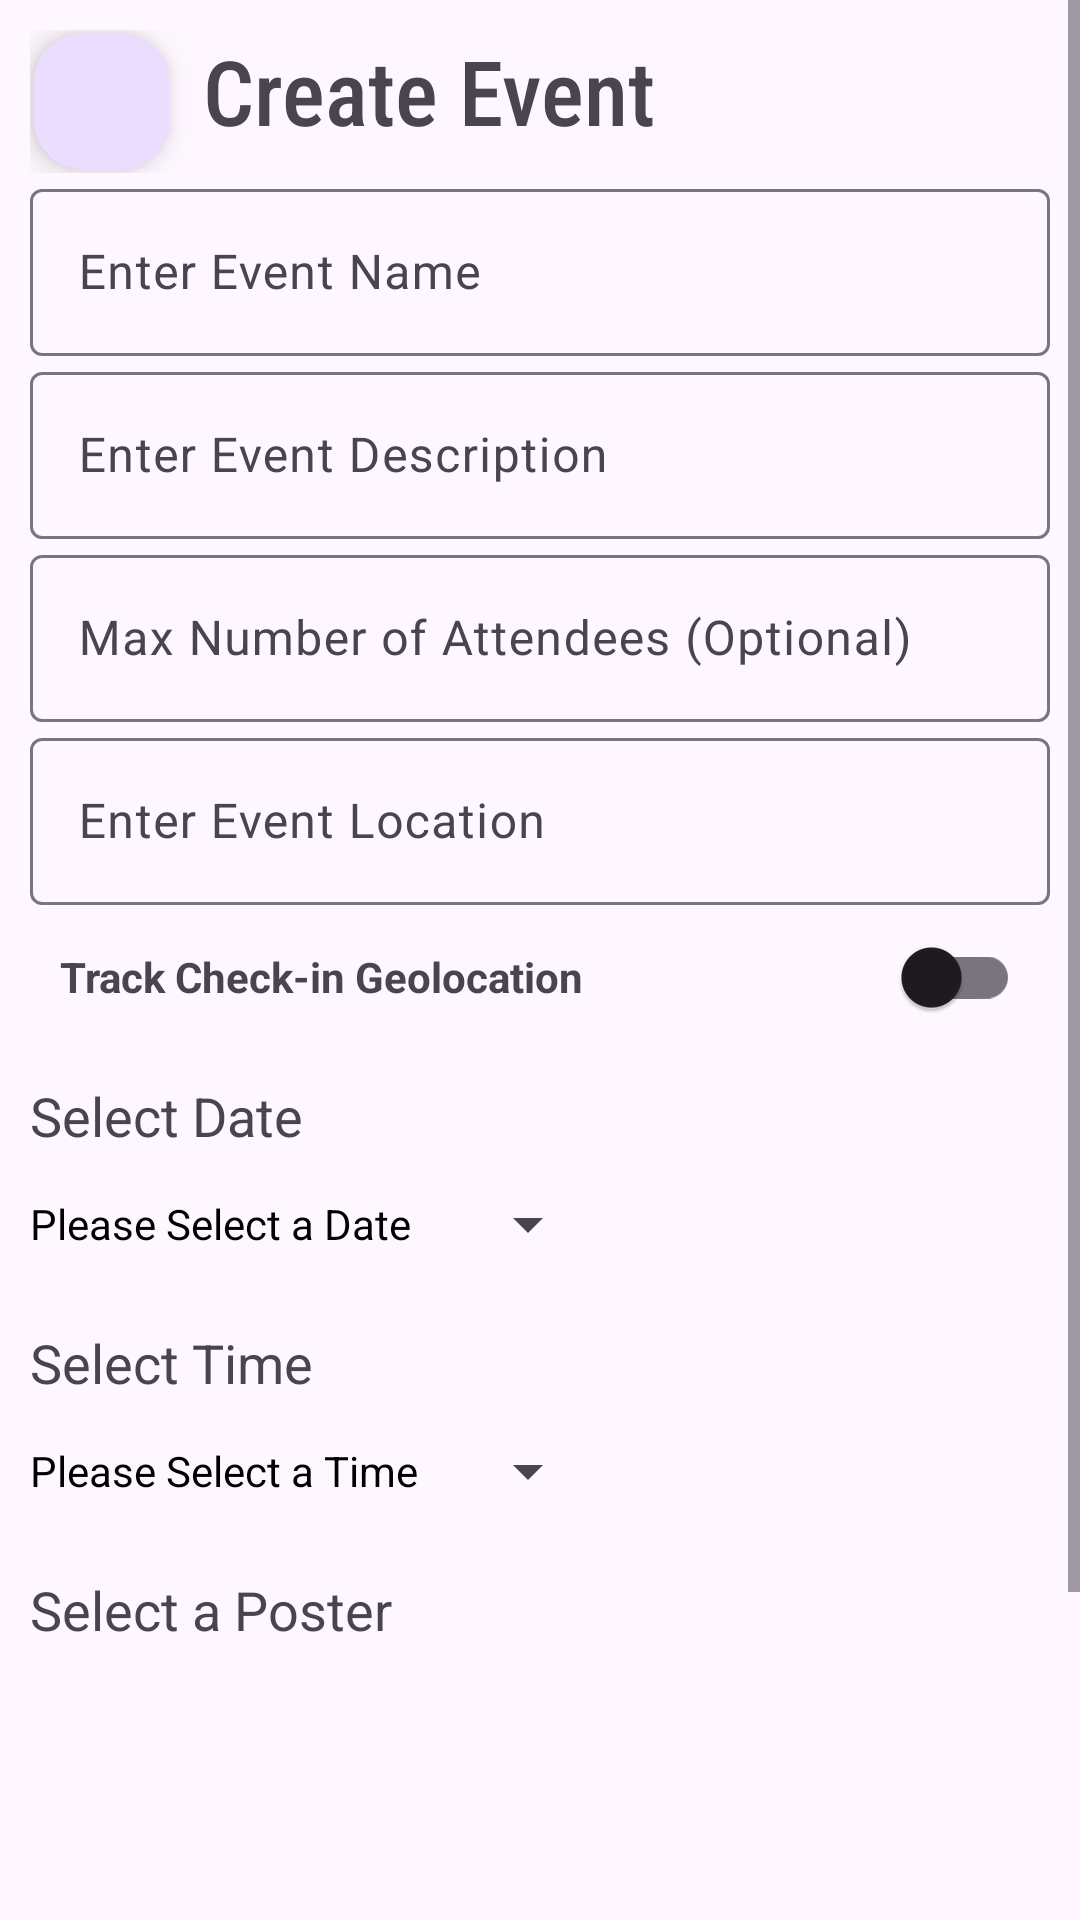

Write the Android layout XML for this screen, with the resource values it uses.
<!-- AndroidManifest.xml: application theme Theme.EventPlanner -->
<!-- res/layout/activity_event_create.xml -->
<?xml version="1.0" encoding="utf-8"?>
<ScrollView xmlns:android="http://schemas.android.com/apk/res/android"
    xmlns:app="http://schemas.android.com/apk/res-auto"
    xmlns:tools="http://schemas.android.com/tools"
    android:layout_width="match_parent"
    android:layout_height="match_parent"
    tools:context=".OrganizerEventViewActivity">
    <androidx.constraintlayout.widget.ConstraintLayout
        android:layout_width="match_parent"
        android:layout_height="wrap_content"
        android:layout_margin="10sp"
        android:orientation="vertical"
        tools:context=".EventCreateActivity">


        <LinearLayout
            android:id="@+id/linear_layout1111"
            android:layout_width="match_parent"
            android:layout_height="wrap_content"
            android:orientation="horizontal"
            app:layout_constraintTop_toTopOf="parent">

            <com.google.android.material.floatingactionbutton.FloatingActionButton
                android:id="@+id/button_back"
                android:layout_width="wrap_content"
                android:layout_height="wrap_content"
                android:src="@drawable/baseline_arrow_back_black_24"
                app:fabCustomSize="45sp"
                app:maxImageSize="45sp" />

            <TextView
                android:layout_width="match_parent"
                android:layout_height="wrap_content"
                android:fontFamily="sans-serif-condensed-medium"
                android:paddingLeft="10sp"
                android:text="@string/create_event"
                android:textAlignment="textStart"
                android:textSize="30sp" />
        </LinearLayout>

        <LinearLayout
            android:id="@+id/linearLayout4"
            android:layout_width="match_parent"
            android:layout_height="match_parent"
            android:orientation="vertical"
            app:layout_constraintTop_toBottomOf="@+id/linear_layout1111">

            <com.google.android.material.textfield.TextInputLayout
                android:layout_width="match_parent"
                android:layout_height="wrap_content">

                <com.google.android.material.textfield.TextInputEditText
                    android:id="@+id/event_name"
                    android:layout_width="match_parent"
                    android:layout_height="wrap_content"
                    android:hint="@string/enter_event_name_hint" />
            </com.google.android.material.textfield.TextInputLayout>

            <com.google.android.material.textfield.TextInputLayout
                android:layout_width="match_parent"
                android:layout_height="wrap_content">

                <com.google.android.material.textfield.TextInputEditText
                    android:id="@+id/event_description"
                    android:layout_width="match_parent"
                    android:layout_height="wrap_content"
                    android:hint="Enter Event Description" />
            </com.google.android.material.textfield.TextInputLayout>

            <com.google.android.material.textfield.TextInputLayout
                android:layout_width="match_parent"
                android:layout_height="wrap_content">

                <com.google.android.material.textfield.TextInputEditText
                    android:id="@+id/event_max_attendees"
                    android:layout_width="match_parent"
                    android:layout_height="wrap_content"
                    android:hint="@string/max_number_of_attendees_hint" />
            </com.google.android.material.textfield.TextInputLayout>

            <com.google.android.material.textfield.TextInputLayout
                android:layout_width="match_parent"
                android:layout_height="wrap_content">

                <com.google.android.material.textfield.TextInputEditText
                    android:id="@+id/event_location"
                    android:layout_width="match_parent"
                    android:layout_height="wrap_content"
                    android:hint="@string/enter_event_location" />
            </com.google.android.material.textfield.TextInputLayout>

            <LinearLayout
                android:id="@+id/geolocation_layout"
                android:layout_width="match_parent"
                android:layout_height="wrap_content"
                android:orientation="horizontal"
                app:layout_constraintTop_toBottomOf="@+id/tv_event_description">

                <TextView
                    android:layout_width="wrap_content"
                    android:layout_height="wrap_content"
                    android:layout_marginLeft="10dp"
                    android:layout_weight="1"
                    android:text="Track Check-in Geolocation"
                    android:textStyle="bold" />

                <androidx.appcompat.widget.SwitchCompat
                    android:id="@+id/organizer_switch_locationtracking"
                    android:layout_width="wrap_content"
                    android:layout_height="wrap_content"
                    android:layout_marginRight="10dp" />
            </LinearLayout>

            <TextView
                android:id="@+id/selectDateTV"
                android:layout_width="match_parent"
                android:layout_height="wrap_content"
                android:layout_marginTop="10sp"
                android:text="@string/select_date"
                android:textSize="18sp" />

            <Button
                android:id="@+id/buttonDatePicker"
                style="?android:spinnerStyle"
                android:layout_width="190sp"
                android:layout_height="wrap_content"
                android:text="@string/example_date"
                android:textColor="@color/black" />

            <TextView
                android:id="@+id/selectTimeTV"
                android:layout_width="match_parent"
                android:layout_height="wrap_content"
                android:layout_marginTop="10sp"
                android:text="@string/select_time"
                android:textSize="18sp" />

            <Button
                android:id="@+id/buttonTimePicker"
                style="?android:spinnerStyle"
                android:layout_width="190sp"
                android:layout_height="wrap_content"
                android:text="@string/example_time"
                android:textColor="@color/black" />

            <TextView
                android:id="@+id/uploadImageTV"
                android:layout_width="match_parent"
                android:layout_height="wrap_content"
                android:layout_marginTop="10sp"
                android:text="@string/select_a_poster"
                android:textSize="18sp" />

            <ImageView
                android:id="@+id/posterImageView"
                android:layout_width="124sp"
                android:layout_height="100sp"
                android:src="@drawable/uploadimage" />

            <Button
                android:id="@+id/btn_upload_img"
                android:layout_width="124sp"
                android:layout_height="36sp"
                android:text="@string/upload_image"
                android:textSize="12sp" />

        </LinearLayout>

        <Button
            android:id="@+id/btn_create_event"
            android:layout_width="wrap_content"
            android:layout_height="wrap_content"
            android:layout_gravity="center"
            android:text="@string/create_event"
            android:textSize="12sp"
            android:layout_marginVertical="20dp"
            app:layout_constraintEnd_toEndOf="parent"
            app:layout_constraintHorizontal_bias="0.5"
            app:layout_constraintStart_toStartOf="parent"
            app:layout_constraintTop_toBottomOf="@+id/linearLayout4" />

        <TextView
            android:id="@+id/textView3"
            android:layout_width="wrap_content"
            android:layout_height="wrap_content"
            android:text=""
            app:layout_constraintTop_toBottomOf="@+id/btn_create_event"/>

    </androidx.constraintlayout.widget.ConstraintLayout>

</ScrollView>
<!-- resources referenced by this layout -->
<resources>
  <color name="black">#FF000000</color>
  <string name="create_event">Create Event</string>
  <string name="enter_event_location">Enter Event Location</string>
  <string name="enter_event_name_hint">Enter Event Name</string>
  <string name="example_date">Please Select a Date</string>
  <string name="example_time">Please Select a Time</string>
  <string name="max_number_of_attendees_hint">Max Number of Attendees (Optional)</string>
  <string name="select_a_poster">Select a Poster</string>
  <string name="select_date">Select Date</string>
  <string name="select_time">Select Time</string>
  <string name="upload_image">Upload Image</string>
  <style name="Theme.EventPlanner" parent="Base.Theme.EventPlanner" />
  <style name="Base.Theme.EventPlanner" parent="Theme.Material3.DayNight.NoActionBar" />
</resources>
